Run: headless pygame with SDL's dummy video driver; simulated clock (each Clock.tick advances the game by its frame time, no real sleeping); random seed 0; keys injected as events and as key.get_pressed() state; no mouse input.
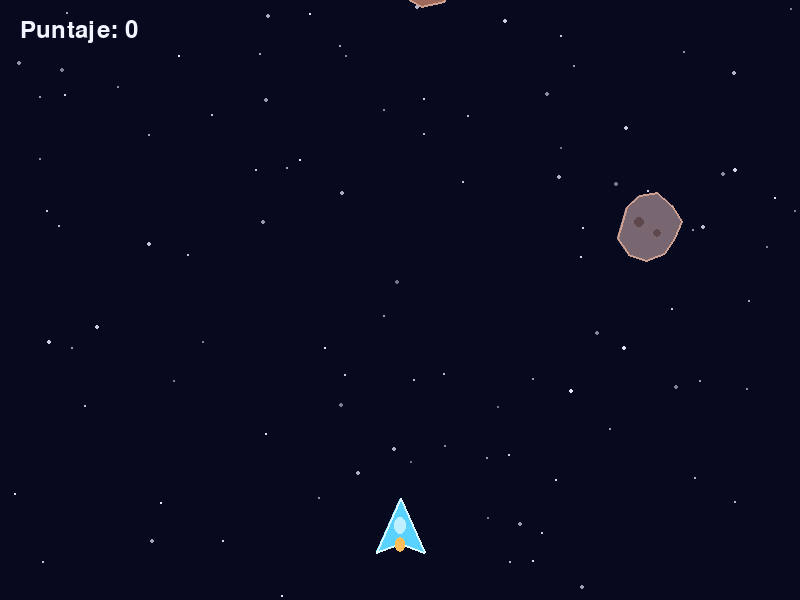
Frame 1 of 4 · flips 1–60 · no input
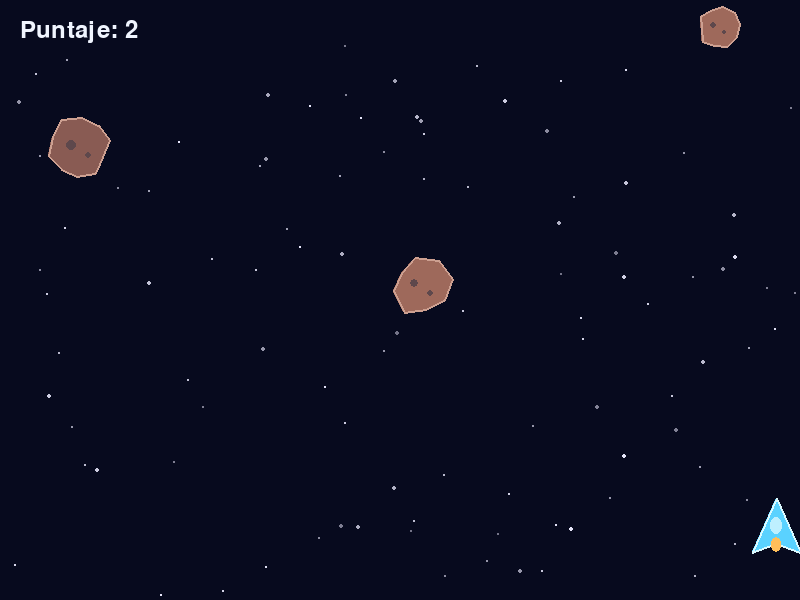
Frame 2 of 4 · flips 61–180 · tapped SPACE, RETURN · held RIGHT (→), D
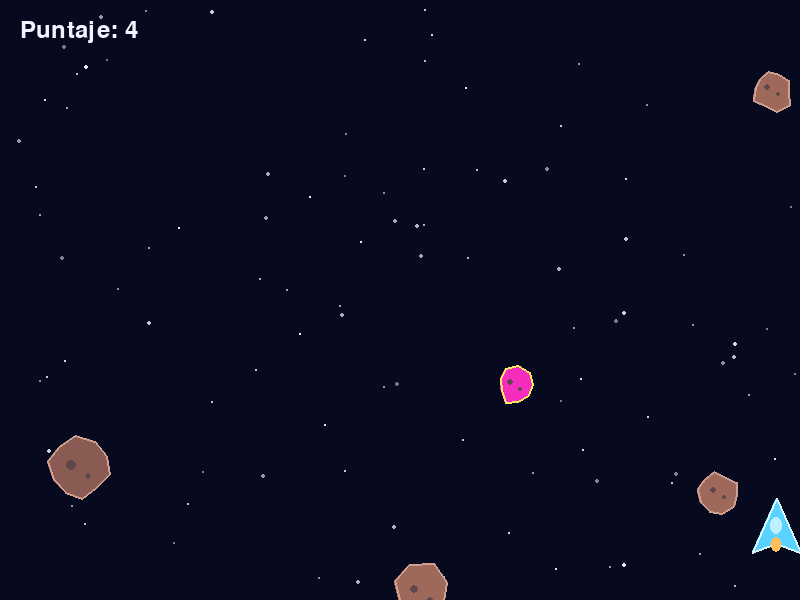
Frame 3 of 4 · flips 181–300 · held DOWN (↓), S
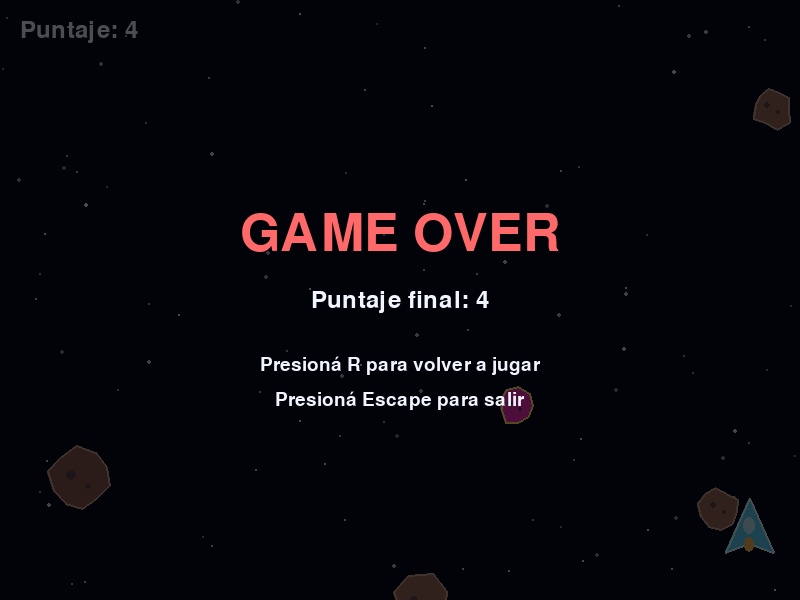
Frame 4 of 4 · flips 301–420 · held LEFT (←), A, UP (↑), W

The pygame program that drew these frames:

import math
import random
import sys

import pygame

# Dimensiones de la ventana y ritmo de actualización.
ANCHO = 800
ALTO = 600
FPS = 60

# Ajustá estos valores para cambiar la dificultad y la velocidad del juego.
VELOCIDAD_NAVE = 420
INTERVALO_METEORITOS_INICIAL = 0.9
INTERVALO_METEORITOS_MINIMO = 0.22
AUMENTO_DIFICULTAD_POR_SEGUNDO = 0.018
VELOCIDAD_METEORITO_MINIMA = 150
VELOCIDAD_METEORITO_MAXIMA = 270
PROBABILIDAD_METEORITO_RAPIDO = 0.15
MULTIPLICADOR_METEORITO_RAPIDO = 1.7

COLOR_FONDO = (7, 10, 30)
COLOR_TEXTO = (240, 245, 255)


class Nave:
    """Nave del jugador, dibujada con figuras geométricas."""

    def __init__(self):
        self.ancho = 48
        self.alto = 54
        self.x = ANCHO / 2
        self.y = ALTO - 75
        self.velocidad = VELOCIDAD_NAVE
        self.rectangulo = pygame.Rect(0, 0, self.ancho, self.alto)
        self.rectangulo.center = (round(self.x), round(self.y))

    def actualizar(self, teclas, delta_tiempo):
        """Mueve la nave con las flechas o con A y D."""
        direccion = 0
        if teclas[pygame.K_LEFT] or teclas[pygame.K_a]:
            direccion -= 1
        if teclas[pygame.K_RIGHT] or teclas[pygame.K_d]:
            direccion += 1

        self.x += direccion * self.velocidad * delta_tiempo
        mitad_ancho = self.ancho / 2
        self.x = max(mitad_ancho, min(ANCHO - mitad_ancho, self.x))
        self.rectangulo.center = (round(self.x), round(self.y))

    def dibujar(self, pantalla):
        """Dibuja el cuerpo, las alas y la cabina de la nave."""
        centro_x = self.rectangulo.centerx
        centro_y = self.rectangulo.centery
        puntos_cuerpo = [
            (centro_x, centro_y - self.alto // 2),
            (centro_x + self.ancho // 2, centro_y + self.alto // 2),
            (centro_x, centro_y + self.alto // 3),
            (centro_x - self.ancho // 2, centro_y + self.alto // 2),
        ]
        pygame.draw.polygon(pantalla, (90, 210, 255), puntos_cuerpo)
        pygame.draw.polygon(pantalla, (220, 250, 255), puntos_cuerpo, 2)
        pygame.draw.ellipse(
            pantalla,
            (255, 190, 90),
            (centro_x - 5, centro_y + 12, 10, 15),
        )
        pygame.draw.ellipse(
            pantalla,
            (190, 240, 255),
            (centro_x - 6, centro_y - 8, 12, 17),
        )


class Meteorito:
    """Meteorito de forma irregular que cae hacia la parte inferior."""

    def __init__(self, velocidad_extra):
        self.radio = random.randint(17, 34)
        self.x = random.randint(self.radio, ANCHO - self.radio)
        self.y = -self.radio
        self.velocidad = random.uniform(VELOCIDAD_METEORITO_MINIMA, VELOCIDAD_METEORITO_MAXIMA)
        self.velocidad += velocidad_extra
        # De vez en cuando aparece uno más rápido y de color más claro.
        self.es_rapido = random.random() < PROBABILIDAD_METEORITO_RAPIDO
        if self.es_rapido:
            self.velocidad *= MULTIPLICADOR_METEORITO_RAPIDO
        self.angulo = random.uniform(0, math.tau)
        self.giro = random.uniform(-1.2, 1.2)
        self.color = (
            (245, 45, 190)
            if self.es_rapido
            else random.choice([(137, 91, 83), (158, 105, 91), (120, 102, 112)])
        )
        self.puntos = []
        cantidad_puntas = random.randint(8, 11)
        for indice in range(cantidad_puntas):
            angulo = math.tau * indice / cantidad_puntas
            distancia = self.radio * random.uniform(0.78, 1.12)
            self.puntos.append((math.cos(angulo) * distancia, math.sin(angulo) * distancia))

    def actualizar(self, delta_tiempo):
        self.y += self.velocidad * delta_tiempo
        self.angulo += self.giro * delta_tiempo

    def dibujar(self, pantalla):
        puntos_rotados = []
        for punto_x, punto_y in self.puntos:
            x_rotado = punto_x * math.cos(self.angulo) - punto_y * math.sin(self.angulo)
            y_rotado = punto_x * math.sin(self.angulo) + punto_y * math.cos(self.angulo)
            puntos_rotados.append((round(self.x + x_rotado), round(self.y + y_rotado)))

        pygame.draw.polygon(pantalla, self.color, puntos_rotados)
        color_borde = (255, 235, 90) if self.es_rapido else (205, 160, 145)
        pygame.draw.polygon(pantalla, color_borde, puntos_rotados, 2)
        # Cráteres pequeños para dar textura sin usar imágenes.
        pygame.draw.circle(
            pantalla,
            (94, 72, 76),
            (round(self.x - self.radio * 0.25), round(self.y - self.radio * 0.1)),
            max(3, self.radio // 6),
        )
        pygame.draw.circle(
            pantalla,
            (94, 72, 76),
            (round(self.x + self.radio * 0.3), round(self.y + self.radio * 0.25)),
            max(2, self.radio // 8),
        )

    def choca_con(self, nave):
        """Comprueba la colisión usando una distancia entre centros."""
        distancia = math.hypot(self.x - nave.x, self.y - nave.y)
        return distancia < self.radio + 19


class Estrella:
    """Estrella de fondo que se desplaza lentamente hacia abajo."""

    def __init__(self, aleatoria=True):
        self.x = random.randrange(ANCHO)
        self.y = random.randrange(ALTO) if aleatoria else random.randrange(-ALTO, 0)
        self.velocidad = random.uniform(18, 75)
        self.radio = random.choice((1, 1, 2))
        self.brillo = random.randint(115, 235)

    def actualizar(self, delta_tiempo):
        self.y += self.velocidad * delta_tiempo
        if self.y > ALTO:
            self.y = 0
            self.x = random.randrange(ANCHO)

    def dibujar(self, pantalla):
        pygame.draw.circle(
            pantalla,
            (self.brillo, self.brillo, min(255, self.brillo + 20)),
            (self.x, round(self.y)),
            self.radio,
        )


def dibujar_texto(pantalla, fuente, texto, color, centro):
    """Dibuja texto centrado en la posición indicada."""
    superficie = fuente.render(texto, True, color)
    pantalla.blit(superficie, superficie.get_rect(center=centro))


def crear_partida():
    """Crea los objetos y valores iniciales para una partida nueva."""
    return {
        "nave": Nave(),
        "meteoritos": [],
        "tiempo": 0.0,
        "tiempo_hasta_meteorito": 0.0,
        "terminada": False,
    }


def ejecutar_juego():
    pygame.init()
    pygame.display.set_caption("Esquiva Meteoritos")
    pantalla = pygame.display.set_mode((ANCHO, ALTO))
    reloj = pygame.time.Clock()
    fuente = pygame.font.Font(None, 36)
    fuente_grande = pygame.font.Font(None, 76)
    fuente_chica = pygame.font.Font(None, 28)

    estrellas = [Estrella() for _ in range(100)]
    partida = crear_partida()
    ejecutando = True

    while ejecutando:
        # Limitar FPS y convertir milisegundos a segundos para el delta time.
        delta_tiempo = min(reloj.tick(FPS) / 1000.0, 0.05)

        for evento in pygame.event.get():
            if evento.type == pygame.QUIT:
                ejecutando = False
            elif evento.type == pygame.KEYDOWN:
                if evento.key == pygame.K_ESCAPE:
                    ejecutando = False
                elif evento.key == pygame.K_r and partida["terminada"]:
                    partida = crear_partida()

        teclas = pygame.key.get_pressed()
        for estrella in estrellas:
            estrella.actualizar(delta_tiempo)

        if not partida["terminada"]:
            partida["tiempo"] += delta_tiempo
            nivel_dificultad = partida["tiempo"] * AUMENTO_DIFICULTAD_POR_SEGUNDO
            intervalo = max(
                INTERVALO_METEORITOS_MINIMO,
                INTERVALO_METEORITOS_INICIAL / (1 + nivel_dificultad),
            )
            velocidad_extra = min(240, partida["tiempo"] * 2.5)

            partida["tiempo_hasta_meteorito"] -= delta_tiempo
            if partida["tiempo_hasta_meteorito"] <= 0:
                partida["meteoritos"].append(Meteorito(velocidad_extra))
                partida["tiempo_hasta_meteorito"] = intervalo

            partida["nave"].actualizar(teclas, delta_tiempo)
            for meteorito in partida["meteoritos"]:
                meteorito.actualizar(delta_tiempo)
                if meteorito.choca_con(partida["nave"]):
                    partida["terminada"] = True

            # Quitar meteoritos que ya salieron de la ventana.
            partida["meteoritos"] = [
                meteorito
                for meteorito in partida["meteoritos"]
                if meteorito.y - meteorito.radio < ALTO
            ]

        pantalla.fill(COLOR_FONDO)
        for estrella in estrellas:
            estrella.dibujar(pantalla)
        for meteorito in partida["meteoritos"]:
            meteorito.dibujar(pantalla)
        partida["nave"].dibujar(pantalla)

        puntaje = int(partida["tiempo"])
        texto_puntaje = fuente.render(f"Puntaje: {puntaje}", True, COLOR_TEXTO)
        pantalla.blit(texto_puntaje, (20, 18))

        if partida["terminada"]:
            # Una capa oscura resalta el mensaje final sin ocultar el juego.
            capa = pygame.Surface((ANCHO, ALTO), pygame.SRCALPHA)
            capa.fill((0, 0, 0, 175))
            pantalla.blit(capa, (0, 0))
            dibujar_texto(pantalla, fuente_grande, "GAME OVER", (255, 105, 105), (ANCHO // 2, 235))
            dibujar_texto(
                pantalla,
                fuente,
                f"Puntaje final: {puntaje}",
                COLOR_TEXTO,
                (ANCHO // 2, 300),
            )
            dibujar_texto(
                pantalla,
                fuente_chica,
                "Presioná R para volver a jugar",
                COLOR_TEXTO,
                (ANCHO // 2, 365),
            )
            dibujar_texto(
                pantalla,
                fuente_chica,
                "Presioná Escape para salir",
                COLOR_TEXTO,
                (ANCHO // 2, 400),
            )

        pygame.display.flip()

    pygame.quit()
    sys.exit()


if __name__ == "__main__":
    ejecutar_juego()
